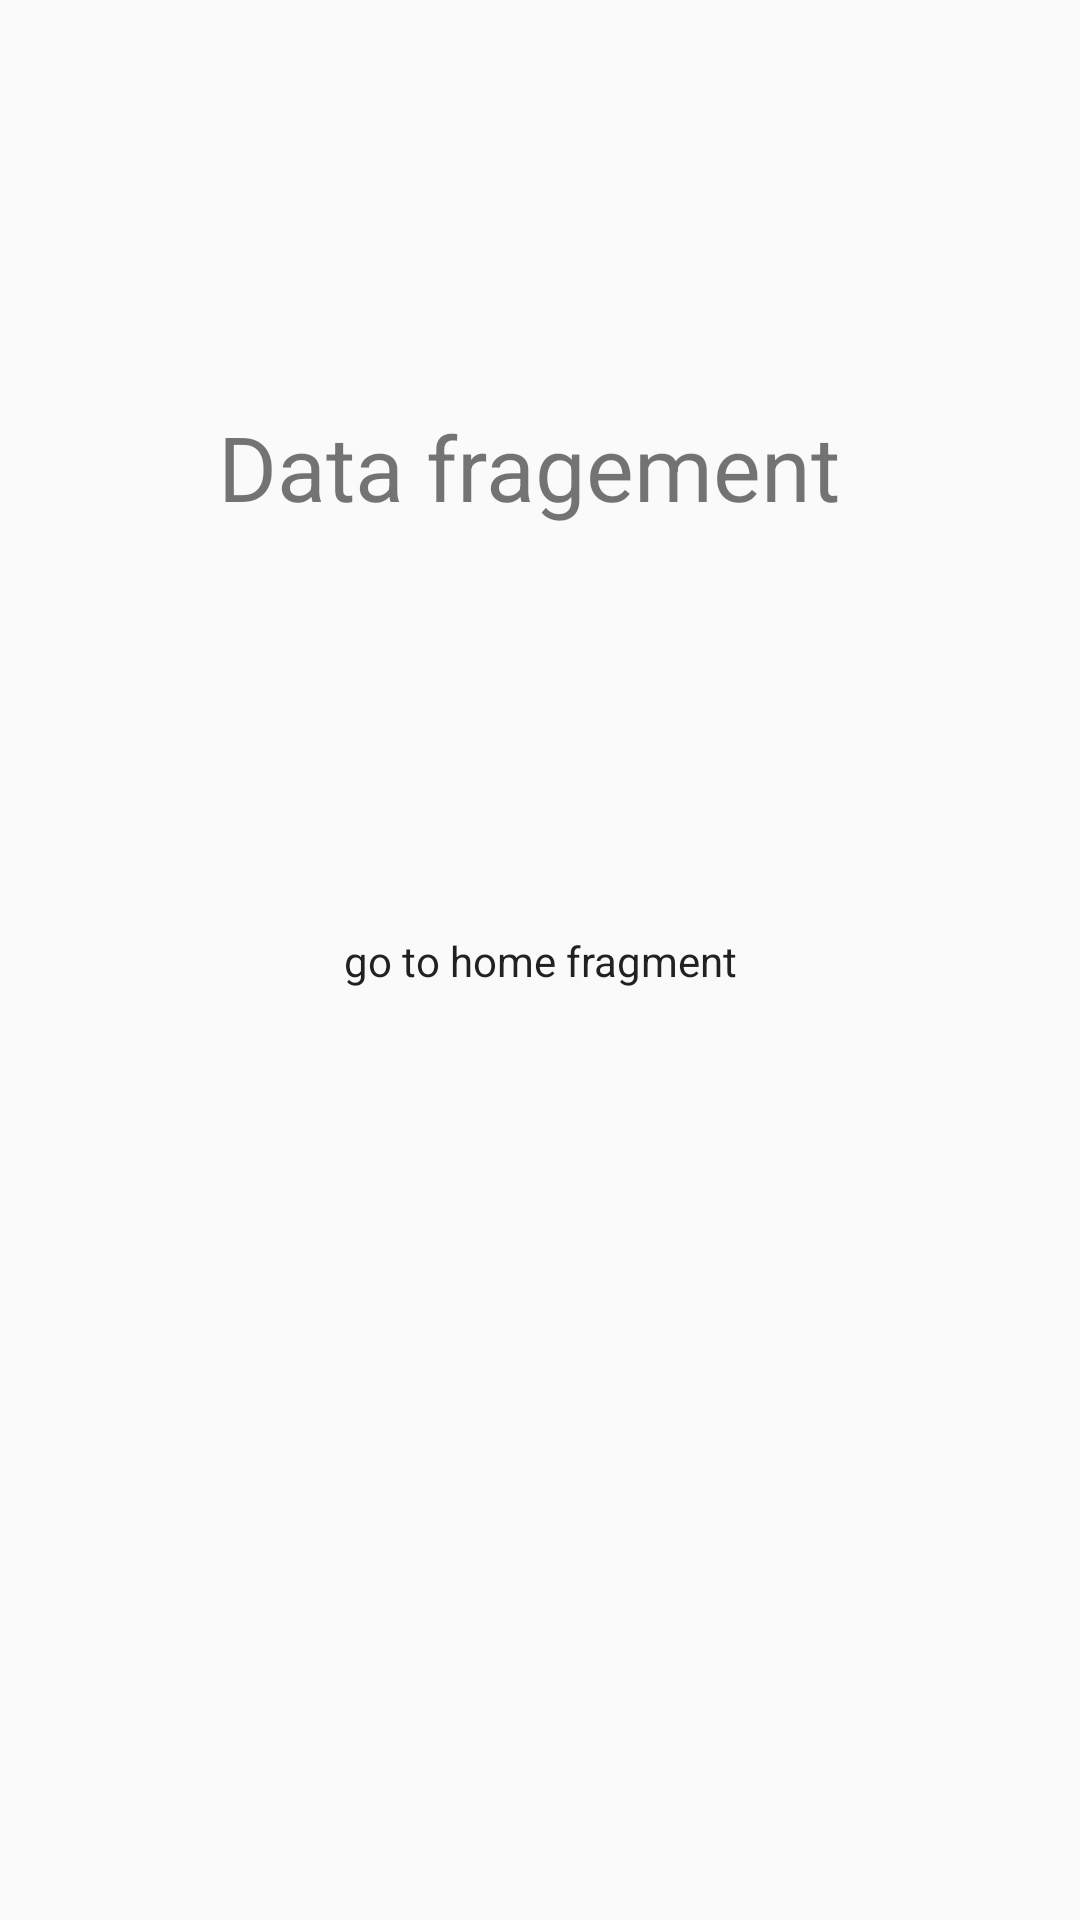

Write the Android layout XML for this screen, with the resource values it uses.
<!-- AndroidManifest.xml: application theme Theme.AppCompat -->
<!-- res/layout/fragment_data.xml -->
<?xml version="1.0" encoding="utf-8"?>
<androidx.constraintlayout.widget.ConstraintLayout
    xmlns:android="http://schemas.android.com/apk/res/android"
    xmlns:app="http://schemas.android.com/apk/res-auto"
    xmlns:tools="http://schemas.android.com/tools"
    android:layout_width="match_parent"
    android:layout_height="match_parent"
    tools:context=".KOTLIN_ANDROID.navigation.HomeFragment">

    


    <TextView
        android:layout_width="wrap_content"
        android:layout_height="wrap_content"
        android:text="Data fragement "
        android:textSize="30sp"
        android:visibility="visible"
        app:layout_constraintBottom_toTopOf="@+id/button"
        app:layout_constraintEnd_toEndOf="parent"
        app:layout_constraintHorizontal_bias="0.5"
        app:layout_constraintStart_toStartOf="parent"
        app:layout_constraintTop_toTopOf="parent" />

    <Button
        android:id="@+id/button"
        android:layout_width="wrap_content"
        android:layout_height="wrap_content"
        android:text="go to home fragment"
        app:layout_constraintBottom_toBottomOf="parent"
        app:layout_constraintEnd_toEndOf="parent"
        app:layout_constraintHorizontal_bias="0.5"
        app:layout_constraintStart_toStartOf="parent"
        app:layout_constraintTop_toTopOf="parent"
        app:layout_constraintVertical_bias="0.5"></Button>

</androidx.constraintlayout.widget.ConstraintLayout>
<!-- resources referenced by this layout -->
<resources>
  <style name="Theme.AppCompat" parent="android:Theme.Material.Light.NoActionBar" />
</resources>
